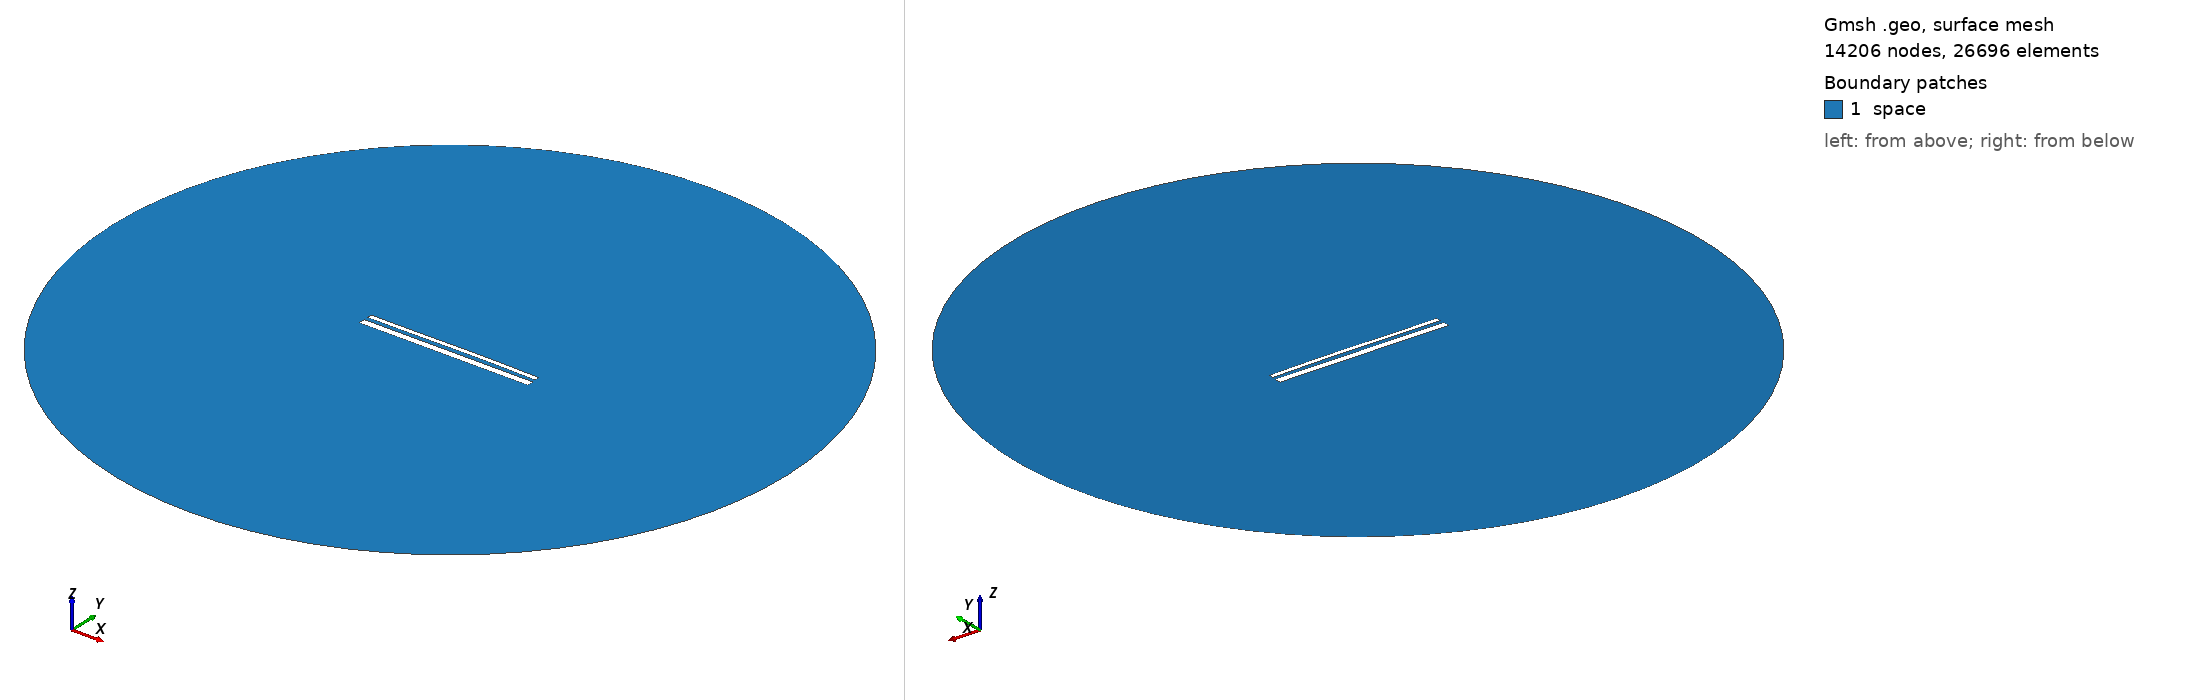

Gmsh geometry script, surface-meshed: 14206 nodes, 26696 surface elements. Boundary patches (legend numbers): 1 space. Left view from above one corner, right view from below the opposite corner. Legend entries are the model's physical surfaces. The drawing asked Gmsh for element sizes between 1% and 20% of the model's largest extent; the script's own settings can give other sizes.

=== 14108.geo (drawn) ===
//---------------------------------------
// Geometry kernel
//---------------------------------------

SetFactory("OpenCASCADE");



//---------------------------------------
// Parameters of the geometry
//---------------------------------------

// Overetch of the upper plate
overetch = 0.5;

// Distance between the plates
distance = 2.0;

// Discretization over the x axis (for the deformation)
nx = 50; 

// Length of the plate
L = 100 - overetch; 

// Number of modes
n = 4; 

// 1st mode coefficient
coeff(1) = 0.0;
beta(1) = 0.596864 * 3.1415926535 / L;

// 2nd mode coefficient
coeff(2) = 0.15;
beta(2) = 1.49418 * 3.1415926535 / L;

// 3rd mode coefficient
coeff(3) = -0.075;
beta(3) = 2.50025 * 3.1415926535 / L;

// 4th mode coefficient
coeff(4) = 0.0;
beta(4) = 3.49999 * 3.1415926535 / L;



//---------------------------------------
// Upper plate (deformed rectangle)
//---------------------------------------

// Coordiantes of the upper plate
xmin = -50;
xmax = 50 - overetch;

// Height of the upper plate
yheight = 4 - 2 * overetch;

// Indexes of the points
UpperID[] = {};
LowerID[] = {};
LeftID[] = {};
RightID[] = {};

// Point index
p = 1;

// Horizontal edges
For i In {1:nx}
    x = xmin + (i-1)*(xmax - xmin)/(nx-1);

    y_bottom = distance / 2 + overetch;
    For j In {1:n}
        C = (Cosh(beta(j)*L) + Cos(beta(j)*L)) / (Sinh(beta(j)*L) + Sin(beta(j)*L));
        y_bottom  = y_bottom + coeff(j) * (Cosh(beta(j)*(x+50)) - Cos(beta(j)*(x+50)) - C * (Sinh(beta(j)*(x+50)) - Sin(beta(j)*(x+50))));
    EndFor

    y_top = y_bottom + yheight;

    Point(p) = {x, y_top, 0, 1.0};
    UpperID[i] = p;
    p = p + 1;

    Point(p) = {x, y_bottom, 0, 1.0};
    LowerID[i] = p;
    p = p + 1;
EndFor

// Create point lists
UpperPts[] = {}; LowerPts[] = {};
For i In {1:nx}
  UpperPts[] += {UpperID[i]};
  LowerPts[] += {LowerID[i]};
EndFor

// Build splines
Spline(1) = {UpperPts[]};
Spline(2) = {LowerPts[]};
Line(3) = {LowerPts[nx-1], UpperPts[nx-1]};
Line(4) = {LowerPts[0], UpperPts[0]};

// Build the plane surface
Curve Loop(1) = {2, 3, -1, -4};
Plane Surface(1) = {1};



//---------------------------------------
// Lower plate (rectangle)
//---------------------------------------

// Vertices
Point(1001) = {-50, -1, 0, 1.0};
Point(1002) = { 50, -1, 0, 1.0};
Point(1003) = { 50,  -5, 0, 1.0};
Point(1004) = {-50,  -5, 0, 1.0};

// Edges
Line(5) = {1001, 1002};
Line(6) = {1002, 1003};
Line(7) = {1003, 1004};
Line(8) = {1004, 1001};

// Plane surface
Line Loop(2) = {5, 6, 7, 8};
Plane Surface(2) = {2}; 



//---------------------------------------
// Outer (fictious) boundary
//---------------------------------------

// Points
Point(1005) = {0, 0, 0};       // Center
Point(1006) = {200, 0, 0};     // Start point
Point(1007) = {0, 200, 0};     // 90 degrees
Point(1008) = {-200, 0, 0};    // 180 degrees
Point(1009) = {0, -200, 0};    // 270 degrees

// Circle arcs (each needs start, center, end)
Circle(9) = {1006, 1005, 1007};
Circle(10) = {1007, 1005, 1008};
Circle(11) = {1008, 1005, 1009};
Circle(12) = {1009, 1005, 1006};

// Plane surface for the entire domain
Curve Loop(3) = {9, 10, 11, 12};
Surface(3) = {3};

// Subtract the plates from the whole domain to obtain the actual domain where we want to solve the equations
BooleanDifference{ Surface{3}; Delete; }{ Surface{1}; Surface{2}; Delete; }




//---------------------------------------
// Transfinite Lines/Curves
//---------------------------------------

// Set the number of points on the boundaries
r = 7;

// Plates
Transfinite Curve {1, 2} = 50*r Using Progression 1;
Transfinite Curve {3, 4} = 2*r Using Progression 1;
Transfinite Line {5, 7} = 50*r Using Progression 1;
Transfinite Line {6, 8} = 2*r Using Progression 1;

// Outer boundary
Transfinite Line {9, 10, 11, 12} = 20 Using Progression 1;



//---------------------------------------
// Physical groups
//---------------------------------------                

// Physical curves (boundaries)
Physical Line("force_segment", 10) = {2};
Physical Line("upper_plate", 11) = {1, 3, 4};
Physical Line("lower_plate", 12) = {5, 6, 7, 8};
Physical Line("boundary", 20) = {9, 10, 11, 12};

// Physical Surfaces
Physical Surface("space", 30) = {3};



//---------------------------------------
// 6. Generate the Mesh
//---------------------------------------

// 2D mesh generation
Mesh 2;
